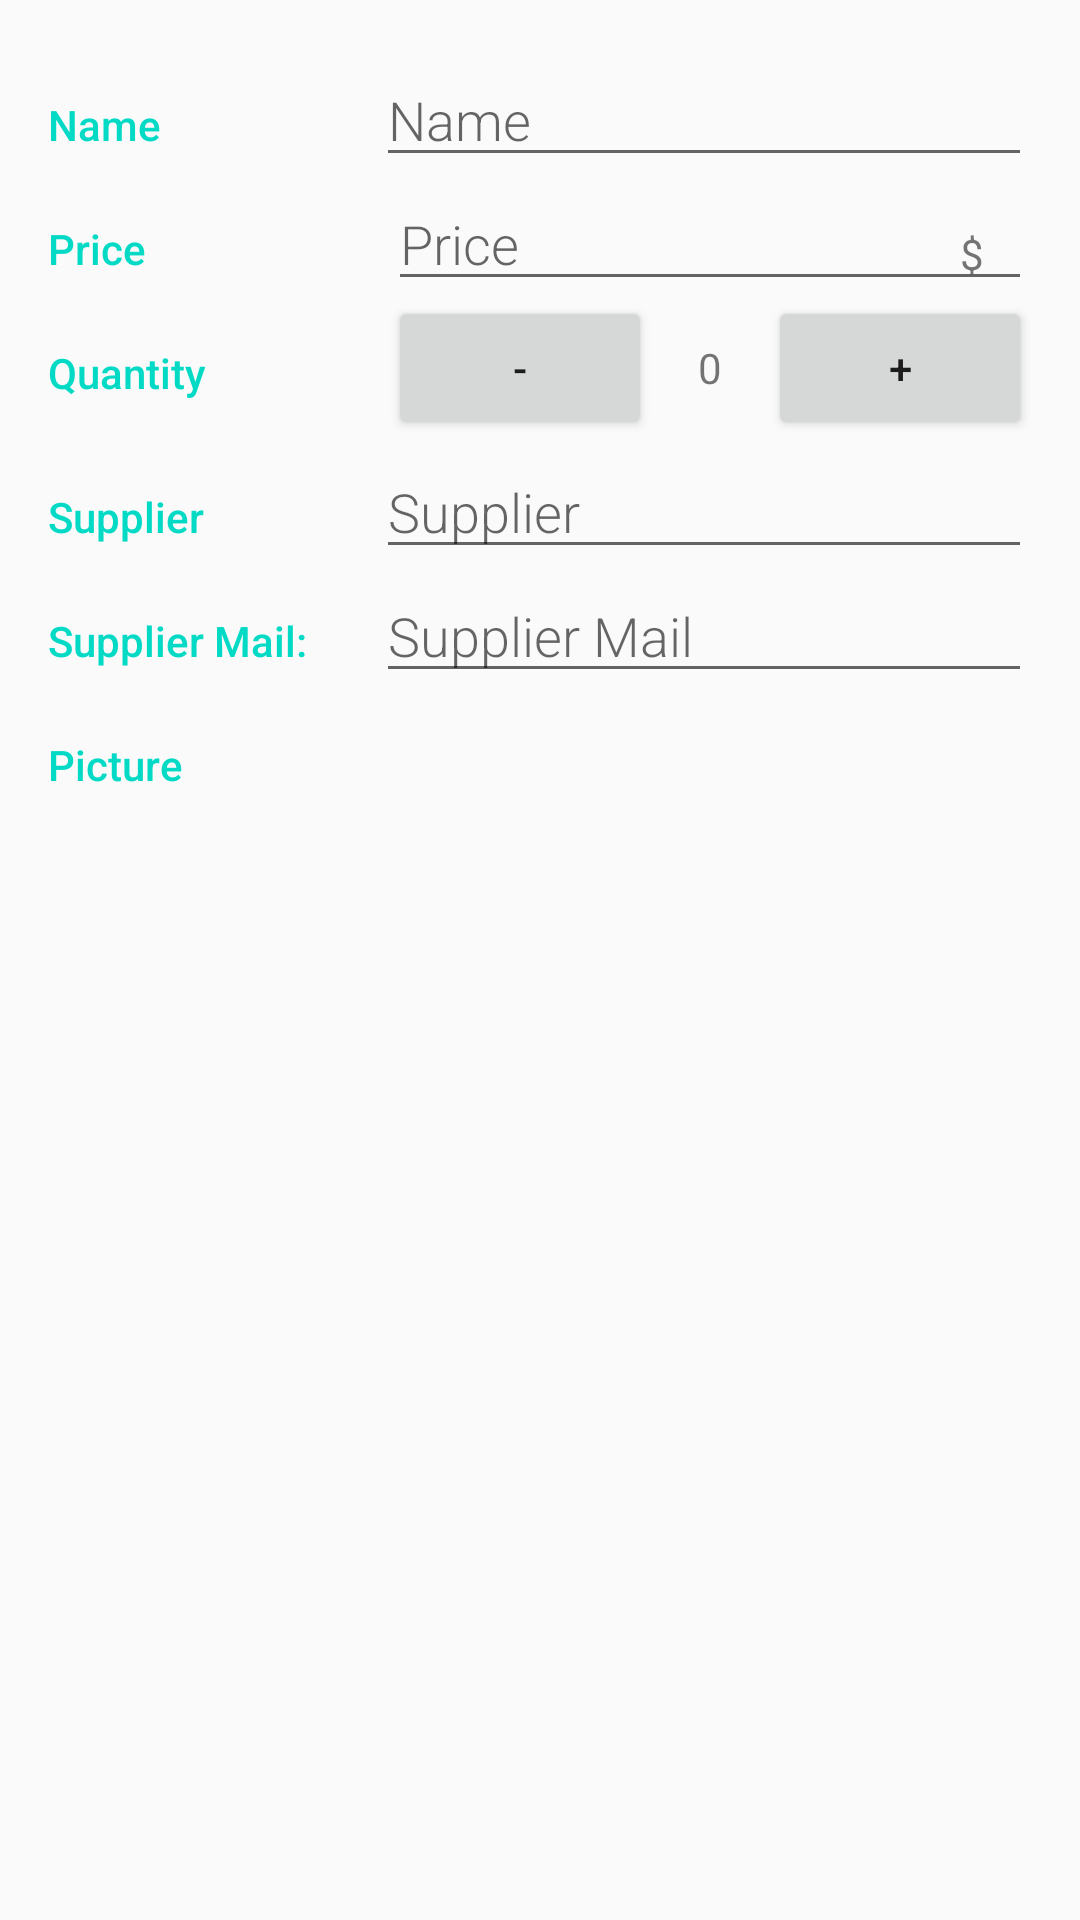

Produce the Android XML layout that renders to this screen, including the resource entries it uses.
<!-- AndroidManifest.xml: application theme AppTheme -->
<!-- res/layout/activity_editor.xml -->
<?xml version="1.0" encoding="utf-8"?>
<LinearLayout xmlns:android="http://schemas.android.com/apk/res/android"
    xmlns:tools="http://schemas.android.com/tools"
    android:layout_width="match_parent"
    android:layout_height="match_parent"
    android:orientation="vertical"
    android:padding="@dimen/activity_margin"
    tools:context=".EditorActivity">

    
    <LinearLayout
        android:layout_width="match_parent"
        android:layout_height="wrap_content"
        android:orientation="horizontal">

        
        <TextView
            style="@style/CategoryStyle"
            android:text="@string/category_name" />


        
        <EditText
            android:id="@+id/edit_product_name"
            style="@style/EditorFieldStyle"
            android:layout_width="0dp"
            android:layout_height="wrap_content"
            android:layout_weight="2"
            android:hint="@string/hint_product_name"
            android:inputType="textCapWords"
            android:maxLines="1" />

    </LinearLayout>

    
    <LinearLayout
        android:id="@+id/container_gender"
        android:layout_width="match_parent"
        android:layout_height="wrap_content"
        android:orientation="horizontal">

        
        <TextView
            style="@style/CategoryStyle"
            android:text="@string/category_price" />

        
        <RelativeLayout
            android:layout_width="0dp"
            android:layout_height="wrap_content"
            android:layout_weight="2"
            android:paddingLeft="4dp">

            
            <EditText
                android:id="@+id/edit_product_price"
                style="@style/EditorFieldStyle"
                android:hint="@string/hint_product_price"
                android:inputType="number"
                android:maxLines="1" />

            
            <TextView
                android:id="@+id/label_price_units"
                style="@style/EditorUnitsStyle"
                android:text="@string/unit_price_currency" />
        </RelativeLayout>


    </LinearLayout>

    
    <LinearLayout
        android:id="@+id/container_measurement"
        android:layout_width="match_parent"
        android:layout_height="wrap_content"
        android:orientation="horizontal">

        
        <TextView
            style="@style/CategoryStyle"
            android:text="@string/category_quantity" />

        
        <LinearLayout
            android:layout_width="0dp"
            android:layout_height="wrap_content"
            android:layout_weight="2"
            android:paddingLeft="4dp">

            <Button
                android:id="@+id/button_quantity_decrement"
                android:layout_width="wrap_content"
                android:layout_height="wrap_content"
                android:text="@string/button_quantity_minus" />

            <TextView
                android:id="@+id/textview_product_quantity"
                android:layout_width="wrap_content"
                android:layout_height="wrap_content"
                android:layout_weight="1"
                android:gravity="center"
                android:text="0"
                tools:text="2" />

            <Button
                android:id="@+id/button_quantity_increment"
                android:layout_width="wrap_content"
                android:layout_height="wrap_content"
                android:text="@string/button_quantity_plus" />

        </LinearLayout>
    </LinearLayout>

    
    <LinearLayout
        android:layout_width="match_parent"
        android:layout_height="wrap_content"
        android:orientation="horizontal">

        
        <TextView
            style="@style/CategoryStyle"
            android:text="@string/category_supplier" />


        
        <EditText
            android:id="@+id/edit_product_supplier"
            style="@style/EditorFieldStyle"
            android:layout_width="0dp"
            android:layout_height="wrap_content"
            android:layout_weight="2"
            android:hint="@string/hint_product_supplier"
            android:inputType="textCapWords"
            android:maxLines="1" />

    </LinearLayout>

    
    <LinearLayout
        android:layout_width="match_parent"
        android:layout_height="wrap_content"
        android:orientation="horizontal">

        
        <TextView
            style="@style/CategoryStyle"
            android:text="@string/category_supplier_mail" />


        
        <EditText
            android:id="@+id/edit_product_supplier_mail"
            style="@style/EditorFieldStyle"
            android:layout_width="0dp"
            android:layout_height="wrap_content"
            android:layout_weight="2"
            android:hint="@string/hint_product_supplier_mail"
            android:inputType="textEmailAddress"
            android:maxLines="1" />

    </LinearLayout>

    
    <LinearLayout
        android:layout_width="match_parent"
        android:layout_height="wrap_content"
        android:orientation="horizontal">

        
        <TextView
            android:layout_width="wrap_content"
            android:layout_height="wrap_content"
            android:layout_marginRight="48dp"
            android:fontFamily="sans-serif-medium"
            android:paddingTop="16dp"
            android:text="@string/category_picture"
            android:textAppearance="?android:textAppearanceSmall"
            android:textColor="@color/colorAccent" />


        
        <ImageView
            android:id="@+id/edit_product_picture"
            android:layout_width="@dimen/list_item_height"
            android:layout_height="@dimen/list_item_height"
            android:layout_gravity="center_horizontal"
            android:clickable="true"
            android:scaleType="centerCrop"
            android:src="@mipmap/ic_launcher" />

    </LinearLayout>

</LinearLayout>
<!-- resources referenced by this layout -->
<resources>
  <dimen name="activity_margin">16dp</dimen>
  <dimen name="list_item_height">110dp</dimen>
  <string name="button_quantity_minus">-</string>
  <string name="button_quantity_plus">+</string>
  <string name="category_name">Name</string>
  <string name="category_picture">Picture</string>
  <string name="category_price">Price</string>
  <string name="category_quantity">Quantity</string>
  <string name="category_supplier">Supplier</string>
  <string name="category_supplier_mail">Supplier Mail:</string>
  <string name="hint_product_name">Name</string>
  <string name="hint_product_price">Price</string>
  <string name="hint_product_supplier">Supplier</string>
  <string name="hint_product_supplier_mail">Supplier Mail</string>
  <string name="unit_price_currency">$</string>
  <style name="CategoryStyle">
          <item name="android:layout_height">wrap_content</item>
          <item name="android:layout_width">0dp</item>
          <item name="android:layout_weight">1</item>
          <item name="android:paddingTop">16dp</item>
          <item name="android:textColor">@color/colorAccent</item>
          <item name="android:fontFamily">sans-serif-medium</item>
          <item name="android:textAppearance">?android:textAppearanceSmall</item>
      </style>
  <style name="EditorFieldStyle">
          <item name="android:layout_height">wrap_content</item>
          <item name="android:layout_width">match_parent</item>
          <item name="android:fontFamily">sans-serif-light</item>
          <item name="android:textAppearance">?android:textAppearanceMedium</item>
      </style>
  <style name="EditorUnitsStyle">
          <item name="android:layout_height">wrap_content</item>
          <item name="android:layout_width">wrap_content</item>
          <item name="android:layout_alignParentRight">true</item>
          <item name="android:paddingRight">16dp</item>
          <item name="android:paddingTop">16dp</item>
          <item name="android:textAppearance">?android:textAppearanceSmall</item>
      </style>
  <style name="AppTheme" parent="Theme.AppCompat.Light.DarkActionBar">
          
          <item name="colorPrimary">@color/colorPrimary</item>
          <item name="colorPrimaryDark">@color/colorPrimaryDark</item>
          <item name="colorAccent">@color/colorAccent</item>
      </style>
  <!-- not gathered from this repository: default colours our renderer supplied (Android Studio template values) -->
  <color name="colorPrimary">#FF6200EE</color>
  <color name="colorPrimaryDark">#FF3700B3</color>
  <color name="colorAccent">#FF03DAC5</color>
</resources>
